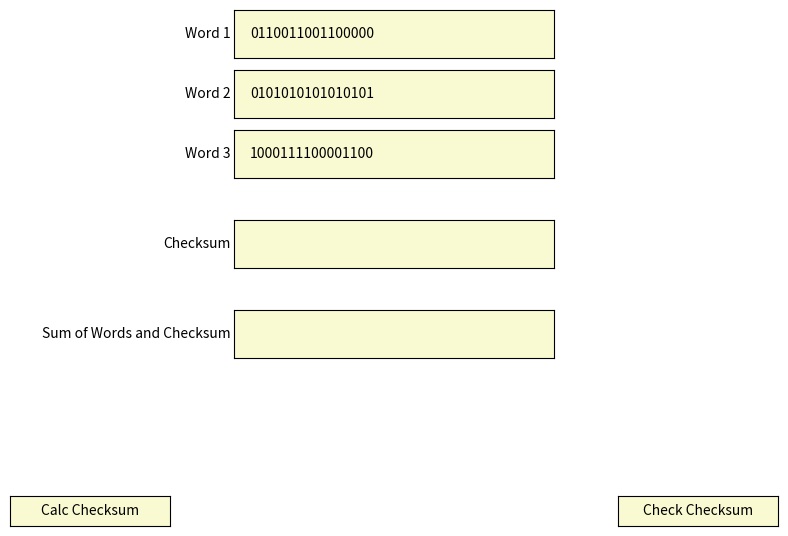

Python code for this plot:
import matplotlib.pyplot as plt
from matplotlib.widgets import Button, TextBox
import functools

class ButtonWrapper:
    def __init__(self, name, pos, color, hovercolor):
        self.widget = Button(plt.axes(pos), name, color=color, hovercolor=hovercolor)
    
    def add_callback(self, on_clicked):
        self.widget.on_clicked(on_clicked)

class InputWrapper:
    def __init__(self, name, pos, color, hovercolor, initial):
        self.widget = TextBox(plt.axes(pos), name, color=color, hovercolor=hovercolor, initial=initial)

if __name__ == '__main__':

    plt.figure(figsize=(8, 6))

    calc_checksum_btn = ButtonWrapper('Calc Checksum', [0.02, 0.02, 0.2, 0.05], 'lightgoldenrodyellow', '0.975')
    check_checksum_btn = ButtonWrapper('Check Checksum', [0.78, 0.02, 0.2, 0.05], 'lightgoldenrodyellow', '0.975')
    
    word_1 = InputWrapper('Word 1', [0.3, 0.8, 0.4, 0.08], 'lightgoldenrodyellow', '0.975', '0110011001100000')    
    word_2 = InputWrapper('Word 2', [0.3, 0.7, 0.4, 0.08], 'lightgoldenrodyellow', '0.975', '0101010101010101')
    word_3 = InputWrapper('Word 3', [0.3, 0.6, 0.4, 0.08], 'lightgoldenrodyellow', '0.975', '1000111100001100')

    checksum = InputWrapper('Checksum', [0.3, 0.45, 0.4, 0.08], 'lightgoldenrodyellow', '0.975', '')
    sum_of_words_and_checksum = InputWrapper('Sum of Words and Checksum', [0.3, 0.3, 0.4, 0.08], 'lightgoldenrodyellow', '0.975', '')

    def char_to_int(c):
        if c == '1':
            return 1
        else:
            return 0

    def add_with_wrapping(x, y):
        if len(x) < len(y):
            x, y = y, x
        diff = len(x) - len(y)
        for i in range(diff):
            y = '0' + y

        result = ''
        n = len(x)
        carry = 0
        for i in range(len(x)):
            idx = n - 1 - i
            xi = char_to_int(x[idx])
            yi = char_to_int(y[idx])
            zi = xi + yi + carry
            
            result = str(zi % 2) + result
            carry = zi // 2
        
        if carry == 1:
            return add_with_wrapping(result, '1')
        return result

    def ones_complement(x):
        result = ''
        for c in x:
            result += '1' if c == '0' else '0'
        return result

    def calc_checksum(event):
        words = [word_1.widget.text, word_2.widget.text, word_3.widget.text]
        raw_sum = functools.reduce(add_with_wrapping, words)
        checksum.widget.set_val(ones_complement(raw_sum))

    calc_checksum_btn.add_callback(calc_checksum)

    def check_checksum(event):
        words = [word_1.widget.text, word_2.widget.text, word_3.widget.text, checksum.widget.text]
        sum_of_words_and_checksum.widget.set_val(functools.reduce(add_with_wrapping, words))

    check_checksum_btn.add_callback(check_checksum)

    plt.show()